Photos from the image-classification dataset "lung_images" in the GitHub repository Kaumarya/lung-cancer-detection. Its 4 classes are: adenocarcinoma, large cell carcinoma, normal, squamous cell carcinoma.

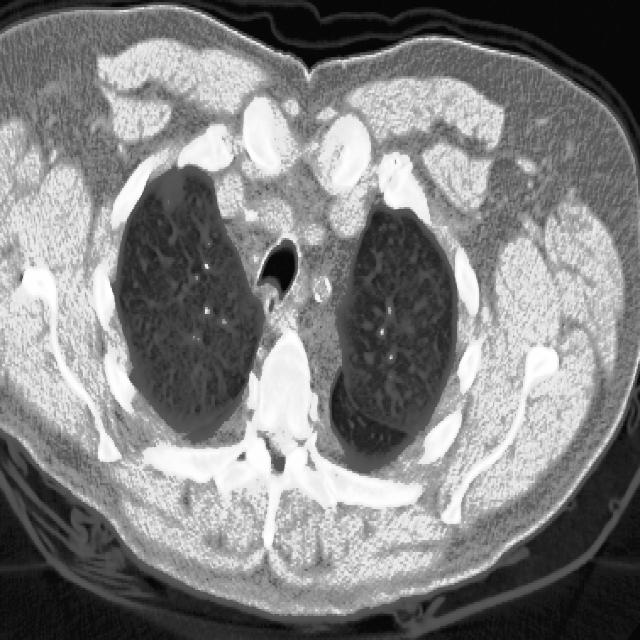
Label: squamous cell carcinoma

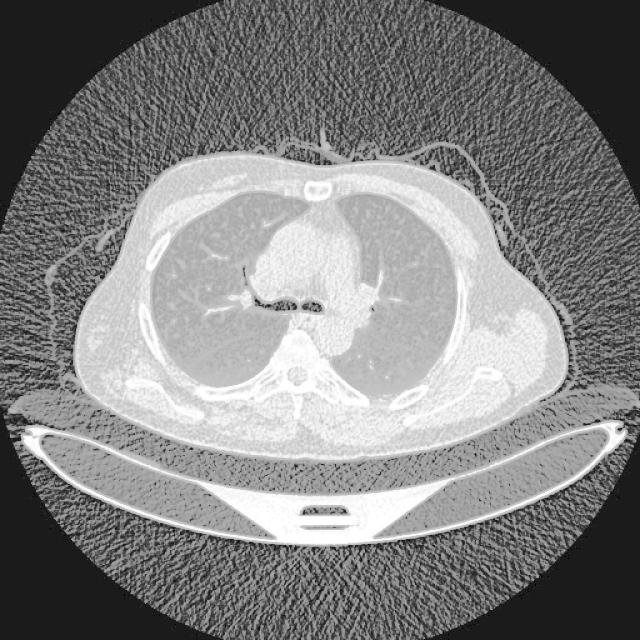
Label: normal

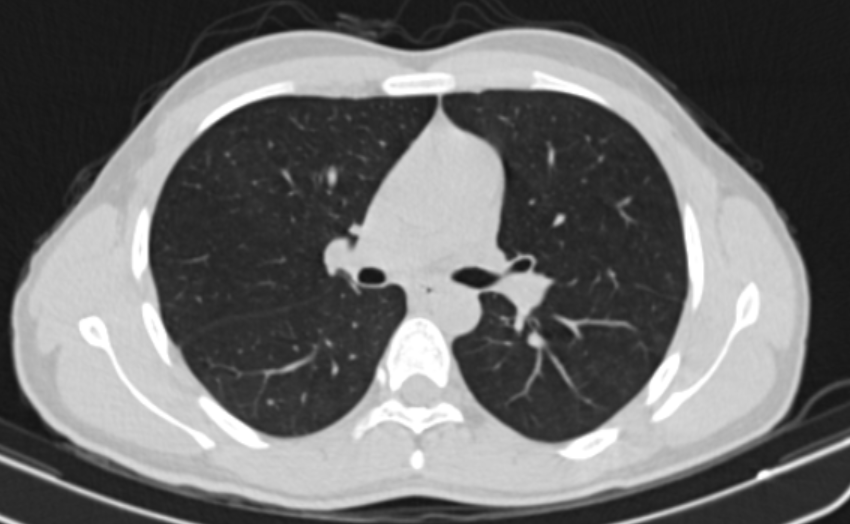
Label: normal

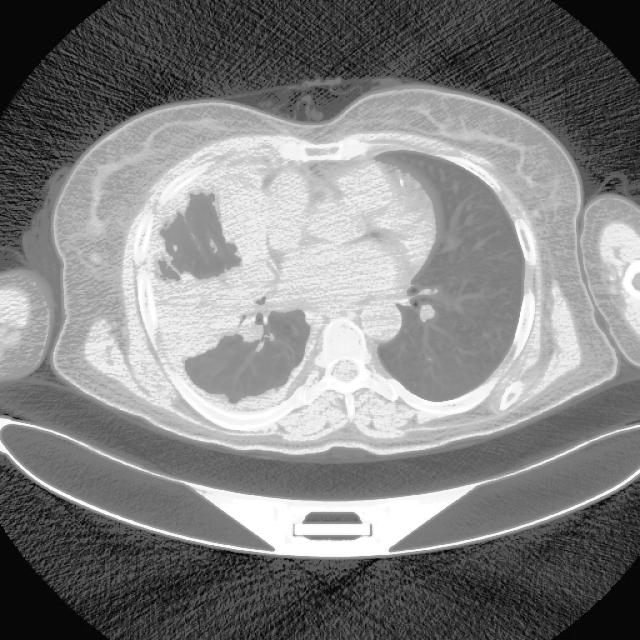
Label: adenocarcinoma

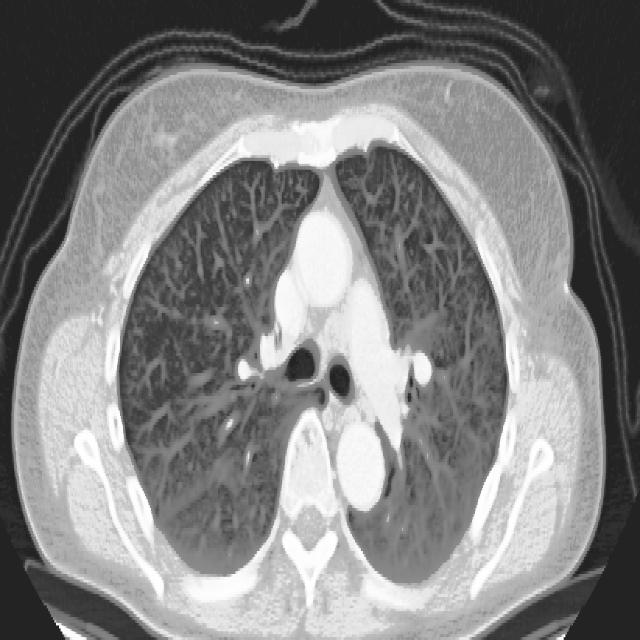
Label: large cell carcinoma

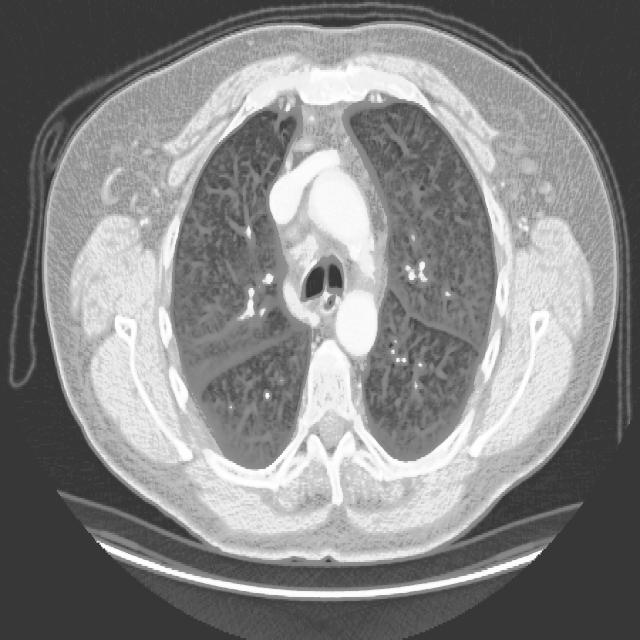
Label: adenocarcinoma
